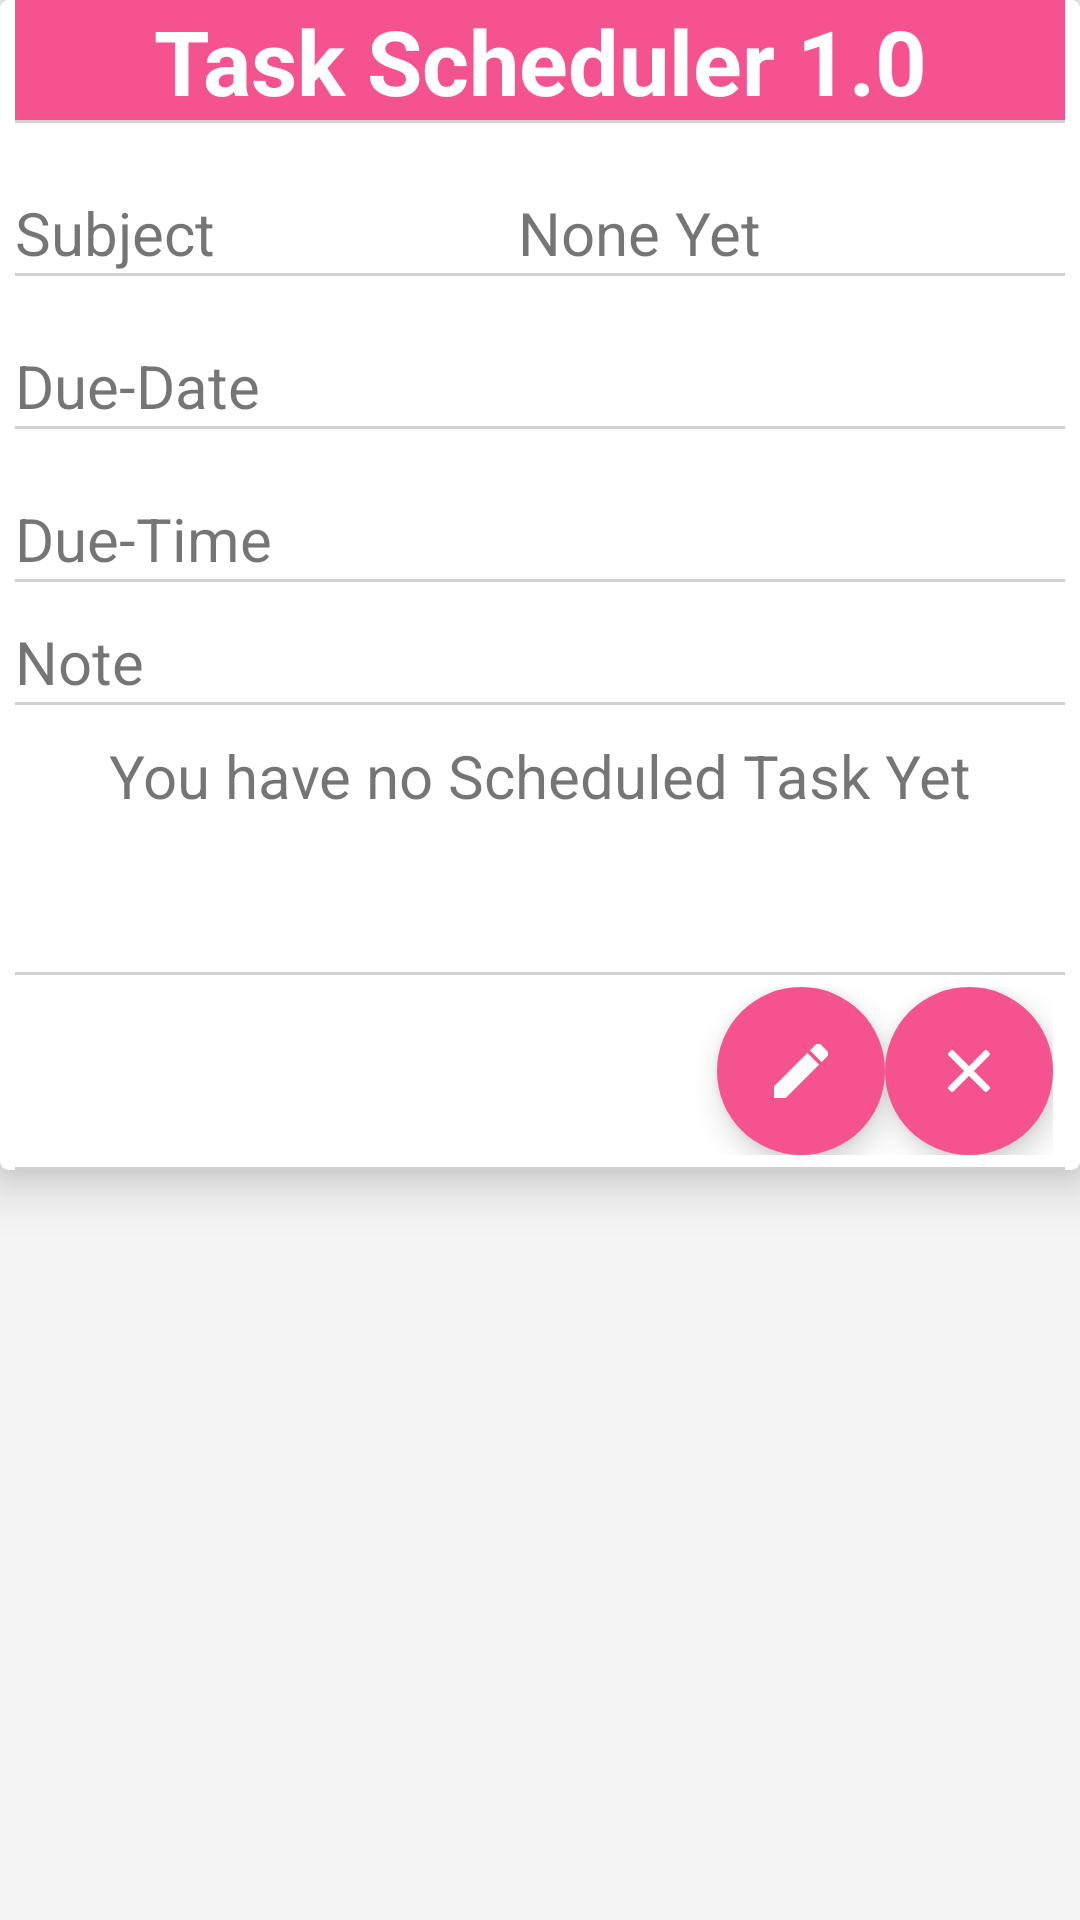

Here is an Android app screen rendered from its layout file. Give the layout XML and the strings, colors and styles it references.
<!-- AndroidManifest.xml: application theme MyMaterialTheme -->
<!-- res/layout/scheduled_task_fragment.xml -->
<?xml version="1.0" encoding="utf-8"?>

<LinearLayout xmlns:android="http://schemas.android.com/apk/res/android"
    xmlns:app="http://schemas.android.com/apk/res-auto"
    xmlns:tools="http://schemas.android.com/tools"
    android:orientation="vertical" android:layout_width="match_parent"
    android:layout_height="match_parent"
    android:background="#F4F4F4">

    

    
    <android.support.v7.widget.CardView
        android:id="@+id/card_view"
        app:cardCornerRadius="3dp"
        android:theme="@style/MyMaterialTheme"
        android:elevation="3dp"
        android:layout_width="match_parent"
        android:layout_height="wrap_content"
        app:cardElevation="9dp">


    <LinearLayout
        android:orientation="vertical"
        android:layout_width="match_parent"
        android:layout_height="match_parent"
        android:background="@color/cardview_light_background"
        android:paddingLeft="5dp"
        android:paddingRight="5dp">
        <TextView
            android:id="@+id/task_view_title"
            android:layout_width="match_parent"
            android:gravity="center_horizontal"
            android:text="Task Scheduler 1.0"
            android:textStyle="bold"
            android:background="@color/colorAccent"
            android:elevation="0dp"
            android:textColor="@color/textColorPrimary"
            android:textSize="30sp"
            android:layout_height="40dp" />
        <View
            android:layout_width="match_parent"
            android:layout_height="1dp"
            android:background="#D1D1D1"/>
        <LinearLayout
            android:orientation="horizontal"
            android:layout_width="match_parent"
            android:layout_height="50dp"
            android:elevation="0dp"
            android:gravity="bottom">

            <TextView
                android:text="Subject"
                android:layout_width="wrap_content"
                android:layout_height="wrap_content"
                android:id="@+id/t_subject"
                android:layout_weight="1"
                android:textSize="20sp" />

            <TextView
                android:text="None Yet"
                android:layout_width="wrap_content"
                android:layout_height="wrap_content"
                android:id="@+id/real_t_subject"
                android:layout_weight="1"
                android:textSize="20sp" />


        </LinearLayout>
        <View
            android:layout_width="match_parent"
            android:layout_height="1dp"
            android:background="#D1D1D1"/>
        <LinearLayout
            android:orientation="horizontal"
            android:layout_width="match_parent"
            android:layout_height="50dp"
            android:gravity="bottom">

            <TextView
                android:text="Due-Date"
                android:layout_width="wrap_content"
                android:layout_height="wrap_content"
                android:id="@+id/t_due_date"
                android:layout_weight="1"
                android:textSize="20sp" />


            <TextView
                android:layout_width="wrap_content"
                android:layout_height="wrap_content"
                android:id="@+id/real_due_date"
                android:layout_weight="1"
                android:textSize="20sp" />
        </LinearLayout>
        <View
            android:layout_width="match_parent"
            android:layout_height="1dp"
            android:background="#D1D1D1"/>
        <LinearLayout
            android:orientation="horizontal"
            android:layout_width="match_parent"
            android:layout_height="50dp"
            android:elevation="0dp"
            android:gravity="bottom">

            <TextView
                android:text="Due-Time"
                android:layout_width="wrap_content"
                android:layout_height="wrap_content"
                android:id="@+id/t_due_time"
                android:layout_weight="1"
                android:textSize="20sp" />



            <TextView
                android:layout_width="wrap_content"
                android:layout_height="wrap_content"
                android:id="@+id/real_due_time"
                android:layout_weight="1"
                android:textSize="20sp" />
        </LinearLayout>


        <View
            android:layout_width="match_parent"
            android:layout_height="1dp"
            android:background="#D1D1D1"/>

        <LinearLayout
            android:orientation="vertical"
            android:layout_width="match_parent"
            android:layout_height="130dp">

            <TextView
                android:text="Note"
                android:layout_width="match_parent"
                android:layout_height="40dp"
                android:id="@+id/title_t_notes"
                android:textSize="20sp"
                android:gravity="bottom" />
            <View
                android:layout_width="match_parent"
                android:layout_height="1dp"
                android:background="#D1D1D1"
                />
            <TextView
                android:layout_below="@+id/task_view2"
                android:layout_centerInParent="true"
                android:layout_width="match_parent"
                android:layout_marginTop="10dp"
                android:gravity="center_horizontal"
                android:text="You have no Scheduled Task Yet"
                android:textSize="20sp"
                android:id="@+id/real_note_body"
                android:layout_height="70dp" />


        </LinearLayout>
        <View
            android:layout_width="match_parent"
            android:layout_height="1dp"
            android:background="#D1D1D1"/>
        <LinearLayout
            android:orientation="horizontal"
            android:layout_width="match_parent"
            android:layout_height="wrap_content"
            android:elevation="0dp"
            android:gravity="right"
            android:layout_margin="4dp">

            <android.support.design.widget.FloatingActionButton
                android:layout_width="match_parent"
                android:layout_height="wrap_content"
                android:clickable="true"
                android:src="@drawable/ic_mode_edit_black_24dp"
                app:backgroundTint="@color/colorAccent"
                app:borderWidth="0dp"
                app:elevation="6dp"
                app:fabSize="normal"
                app:rippleColor="@color/colorPrimary"
                android:layout_gravity="right"
                android:id="@+id/edit_task" />

            <android.support.design.widget.FloatingActionButton
                android:id="@+id/delete_task"
                android:layout_width="match_parent"
                android:layout_height="wrap_content"
                android:clickable="true"
                android:src="@drawable/ic_clear_black_24dp"
                app:backgroundTint="@color/colorAccent"
                app:borderWidth="0dp"
                app:elevation="6dp"
                app:fabSize="normal"
                app:rippleColor="@color/colorPrimary"
                android:layout_gravity="right" />
        </LinearLayout>
        <View
            android:layout_width="match_parent"
            android:layout_height="1dp"
            android:background="#D1D1D1"/>
    </LinearLayout>
</android.support.v7.widget.CardView>
</LinearLayout>
<!-- resources referenced by this layout -->
<resources>
  <color name="colorAccent">#f5538f</color>
  <color name="colorPrimary">#f50057</color>
  <color name="textColorPrimary">#FFFFFF</color>
  <!-- drawable ic_clear_black_24dp: png bitmap (drawable, 536 bytes) -->
  <!-- drawable ic_mode_edit_black_24dp: png bitmap (drawable, 537 bytes) -->
  <style name="MyMaterialTheme" parent="MyMaterialTheme.Base">
  
      </style>
  <style name="MyMaterialTheme.Base" parent="Theme.AppCompat.Light.DarkActionBar">
          <item name="windowNoTitle">true</item>
          <item name="windowActionBar">false</item>
          <item name="colorPrimary">@color/colorPrimary</item>
          <item name="colorPrimaryDark">@color/colorPrimaryDark</item>
          <item name="colorAccent">@color/colorAccent</item>
      </style>
  <color name="colorPrimaryDark">#c51162</color>
</resources>
